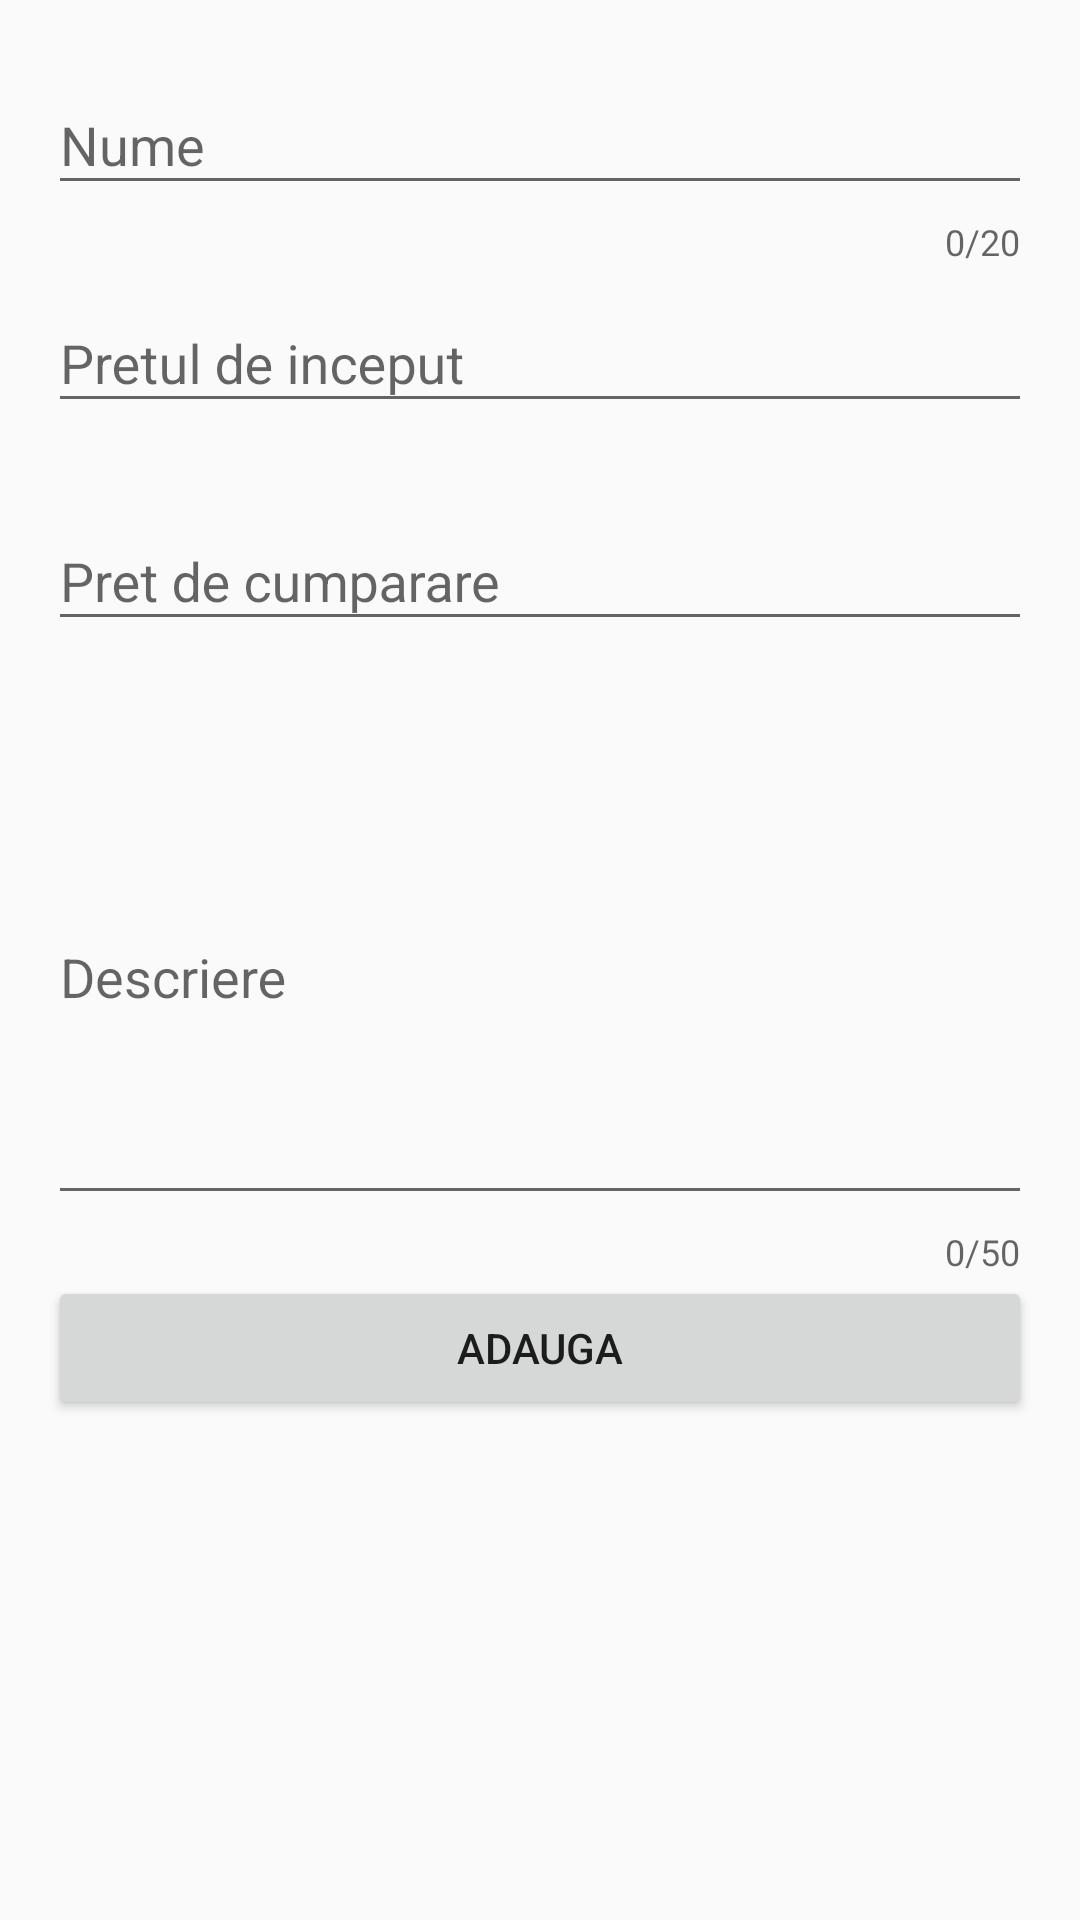

Reconstruct the res/layout file that produces this screen, plus the resources it refers to.
<!-- AndroidManifest.xml: application theme AppTheme -->
<!-- res/layout/activity_add_item.xml -->
<?xml version="1.0" encoding="utf-8"?>
<LinearLayout xmlns:android="http://schemas.android.com/apk/res/android"
    xmlns:app="http://schemas.android.com/apk/res-auto"
    xmlns:tools="http://schemas.android.com/tools"
    android:layout_width="match_parent"
    android:layout_height="match_parent"
    android:orientation="vertical"
    android:padding="16dp"
    tools:context="com.example.retea.upbid.AddItemActivity">


        <android.support.design.widget.TextInputLayout
            android:id="@+id/text_input_nume"
            android:layout_width="match_parent"
            android:layout_height="wrap_content"
            app:errorEnabled="true"
            app:counterEnabled="true"
            app:counterMaxLength="20">

        <android.support.design.widget.TextInputEditText
            android:layout_width="match_parent"
            android:layout_height="wrap_content"
            android:hint="Nume"
            android:inputType="text"
            android:maxLength="20"/>
        </android.support.design.widget.TextInputLayout>

    <android.support.design.widget.TextInputLayout
        android:id="@+id/text_input_pret_start"
        android:layout_width="match_parent"
        android:layout_height="wrap_content"
        app:errorEnabled="true">

        <android.support.design.widget.TextInputEditText
            android:layout_width="match_parent"
            android:layout_height="wrap_content"
            android:hint="Pretul de inceput"
            android:inputType="number"/>
    </android.support.design.widget.TextInputLayout>

    <android.support.design.widget.TextInputLayout
        android:id="@+id/text_input_pret_buyout"
        android:layout_width="match_parent"
        android:layout_height="wrap_content"
        app:errorEnabled="true">

        <android.support.design.widget.TextInputEditText
            android:layout_width="match_parent"
            android:layout_height="wrap_content"
            android:hint="Pret de cumparare"
            android:inputType="number"/>
    </android.support.design.widget.TextInputLayout>
    <android.support.design.widget.TextInputLayout
        android:id="@+id/text_input_descriere"
        android:layout_width="match_parent"
        android:layout_height="wrap_content"
        app:errorEnabled="true"
        app:counterEnabled="true"
        app:counterMaxLength="50">

        <android.support.design.widget.TextInputEditText
            android:layout_width="match_parent"
            android:layout_height="160dp"
            android:hint="Descriere"
            android:maxLength="50" />
    </android.support.design.widget.TextInputLayout>
    <Button
        android:id="@+id/confirmButton"
        android:layout_width="match_parent"
        android:layout_height="wrap_content"
        android:text="Adauga"/>
</LinearLayout>
<!-- resources referenced by this layout -->
<resources>
  <style name="AppTheme" parent="Theme.AppCompat.Light.DarkActionBar">
          
          <item name="colorPrimary">@color/colorPrimary</item>
          <item name="colorPrimaryDark">@color/colorPrimaryDark</item>
          <item name="colorAccent">@color/colorAccent</item>
      </style>
  <!-- not gathered from this repository: default colours our renderer supplied (Android Studio template values) -->
  <color name="colorPrimary">#FF6200EE</color>
  <color name="colorPrimaryDark">#FF3700B3</color>
  <color name="colorAccent">#FF03DAC5</color>
</resources>
